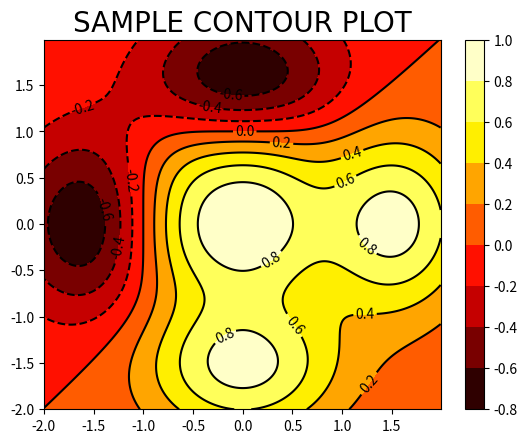

Recreate this plot in Python.
import matplotlib.pyplot as plt
import numpy as np
dx = 0.01; dy = 0.01
x = np.arange(-2.0,2.0,dx)
y = np.arange(-2.0,2.0,dy)
X,Y = np.meshgrid(x,y)
def f(x,y):
    return (1 - y**5 + x**5)*np.exp(-x**2-y**2)
C = plt.contour(X,Y,f(X,Y),8,colors='k')
plt.contourf(X,Y,f(X,Y),8, cmap = plt.cm.hot)
plt.clabel(C, inline=1, fontsize=10)
plt.title('SAMPLE CONTOUR PLOT', fontname='Times New Roman',
          fontsize = 20)
plt.colorbar()
plt.show()